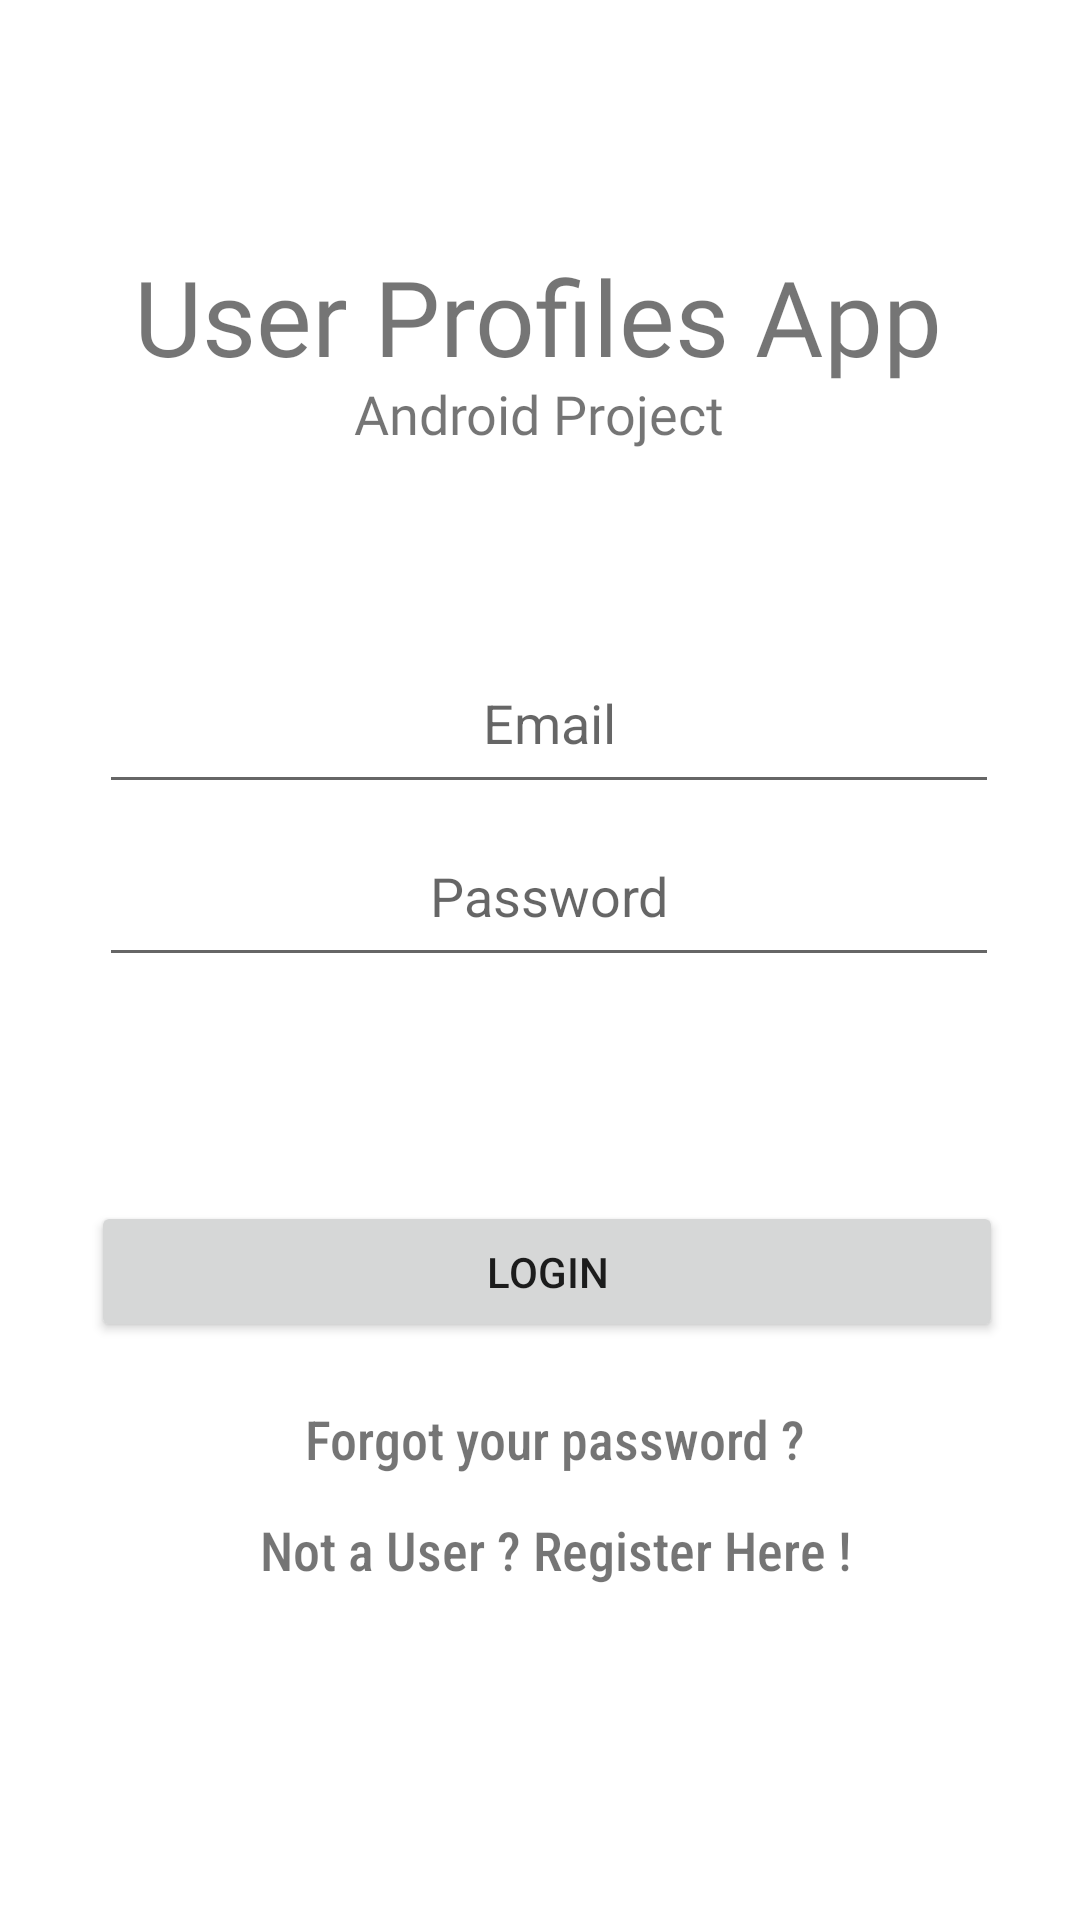

Produce the Android XML layout that renders to this screen, including the resource entries it uses.
<!-- AndroidManifest.xml: application theme Theme.AndroidProject_GINF3 -->
<!-- res/layout/activity_main.xml -->
<?xml version="1.0" encoding="utf-8"?>
<androidx.constraintlayout.widget.ConstraintLayout xmlns:android="http://schemas.android.com/apk/res/android"
    xmlns:app="http://schemas.android.com/apk/res-auto"
    xmlns:tools="http://schemas.android.com/tools"
    android:layout_width="match_parent"
    android:layout_height="match_parent"
    tools:context=".MainActivity">

    <TextView
        android:id="@+id/title"
        android:layout_width="wrap_content"
        android:layout_height="wrap_content"
        android:fontFamily="@font/aldrich"
        android:text="@string/title"
        android:textSize="35sp"
        app:layout_constraintBottom_toBottomOf="parent"
        app:layout_constraintHorizontal_bias="0.494"
        app:layout_constraintLeft_toLeftOf="parent"
        app:layout_constraintRight_toRightOf="parent"
        app:layout_constraintTop_toTopOf="parent"
        app:layout_constraintVertical_bias="0.138" />

    <TextView
        android:id="@+id/subtitle"
        android:layout_width="wrap_content"
        android:layout_height="wrap_content"
        android:fontFamily="@font/alex_brush"
        android:text="@string/subtitle"
        android:textSize="18sp"
        app:layout_constraintBottom_toBottomOf="parent"
        app:layout_constraintHorizontal_bias="0.498"
        app:layout_constraintLeft_toLeftOf="parent"
        app:layout_constraintRight_toRightOf="parent"
        app:layout_constraintTop_toTopOf="parent"
        app:layout_constraintVertical_bias="0.204" />

    <EditText
        android:id="@+id/email_login"
        android:layout_width="300dp"
        android:layout_height="57dp"
        android:hint="@string/Email"
        android:textAlignment="center"
        app:layout_constraintBottom_toBottomOf="parent"
        app:layout_constraintEnd_toEndOf="parent"
        app:layout_constraintHorizontal_bias="0.55"
        app:layout_constraintStart_toStartOf="parent"
        app:layout_constraintTop_toTopOf="parent"
        app:layout_constraintVertical_bias="0.362" />

    <EditText
        android:id="@+id/password_login"
        android:layout_width="300dp"
        android:layout_height="57dp"
        android:hint="@string/password"
        android:inputType="textPassword"
        android:textAlignment="center"
        app:layout_constraintBottom_toBottomOf="parent"
        app:layout_constraintEnd_toEndOf="parent"
        app:layout_constraintHorizontal_bias="0.549"
        app:layout_constraintStart_toStartOf="parent"
        app:layout_constraintTop_toTopOf="parent"
        app:layout_constraintVertical_bias="0.461" />

    <Button
        android:id="@id/login"
        android:layout_width="304dp"
        android:layout_height="47dp"
        android:text="@string/login"
        app:layout_constraintBottom_toBottomOf="parent"
        app:layout_constraintEnd_toEndOf="parent"
        app:layout_constraintHorizontal_bias="0.542"
        app:layout_constraintStart_toStartOf="parent"
        app:layout_constraintTop_toTopOf="parent"
        app:layout_constraintVertical_bias="0.675" />

    <TextView
        android:id="@+id/forgotpw"
        android:layout_width="257dp"
        android:layout_height="34dp"
        android:layout_marginTop="20dp"
        android:fontFamily="sans-serif-condensed-medium"
        android:text="@string/forgotpw"
        android:textAlignment="center"
        android:textSize="18sp"
        app:layout_constraintBottom_toBottomOf="parent"
        app:layout_constraintEnd_toEndOf="parent"
        app:layout_constraintHorizontal_bias="0.549"
        app:layout_constraintStart_toStartOf="parent"
        app:layout_constraintTop_toBottomOf="@+id/login"
        app:layout_constraintVertical_bias="0.0" />

    <TextView
        android:id="@+id/register"
        android:layout_width="257dp"
        android:layout_height="34dp"
        android:layout_marginTop="20dp"
        android:fontFamily="sans-serif-condensed-medium"
        android:text="@string/register"
        android:textAlignment="center"
        android:textSize="18sp"
        app:layout_constraintBottom_toBottomOf="parent"
        app:layout_constraintEnd_toEndOf="parent"
        app:layout_constraintHorizontal_bias="0.551"
        app:layout_constraintStart_toStartOf="parent"
        app:layout_constraintTop_toBottomOf="@+id/login"
        app:layout_constraintVertical_bias="0.267" />
    
    <ProgressBar
        android:id="@+id/progressbar"
        style="?android:attr/progressBarStyleLarge"
        android:layout_width="wrap_content"
        android:layout_centerInParent="true"
        android:visibility="gone"
        tools:ignore="MissingConstraints"
        android:layout_height="wrap_content"
        app:layout_constraintBottom_toBottomOf="parent"
        app:layout_constraintEnd_toEndOf="parent"
        app:layout_constraintHorizontal_bias="0.549"
        app:layout_constraintStart_toStartOf="parent"
        app:layout_constraintTop_toTopOf="parent" />

</androidx.constraintlayout.widget.ConstraintLayout>
<!-- resources referenced by this layout -->
<resources>
  <string name="Email">Email</string>
  <string name="forgotpw">Forgot your password ?</string>
  <string name="login">Login</string>
  <string name="password">Password</string>
  <string name="register">Not a User ? Register Here !</string>
  <string name="subtitle">Android Project</string>
  <string name="title">User Profiles App</string>
  <style name="Theme.AndroidProject_GINF3" parent="Theme.MaterialComponents.DayNight.NoActionBar">
          
          <item name="colorPrimary">@color/teal_700</item>
          <item name="colorPrimaryVariant">@color/teal_200</item>
          <item name="colorOnPrimary">@color/white</item>
          
          <item name="colorSecondary">@color/teal_200</item>
          <item name="colorSecondaryVariant">@color/teal_700</item>
          <item name="colorOnSecondary">@color/black</item>
          
          <item name="android:statusBarColor" tools:targetApi="l">?attr/colorPrimaryVariant</item>
          
      </style>
  <!-- not gathered from this repository: default colours our renderer supplied (Android Studio template values) -->
  <color name="teal_200">#FF03DAC5</color>
  <color name="teal_700">#FF018786</color>
  <color name="black">#FF000000</color>
  <color name="white">#FFFFFFFF</color>
</resources>
